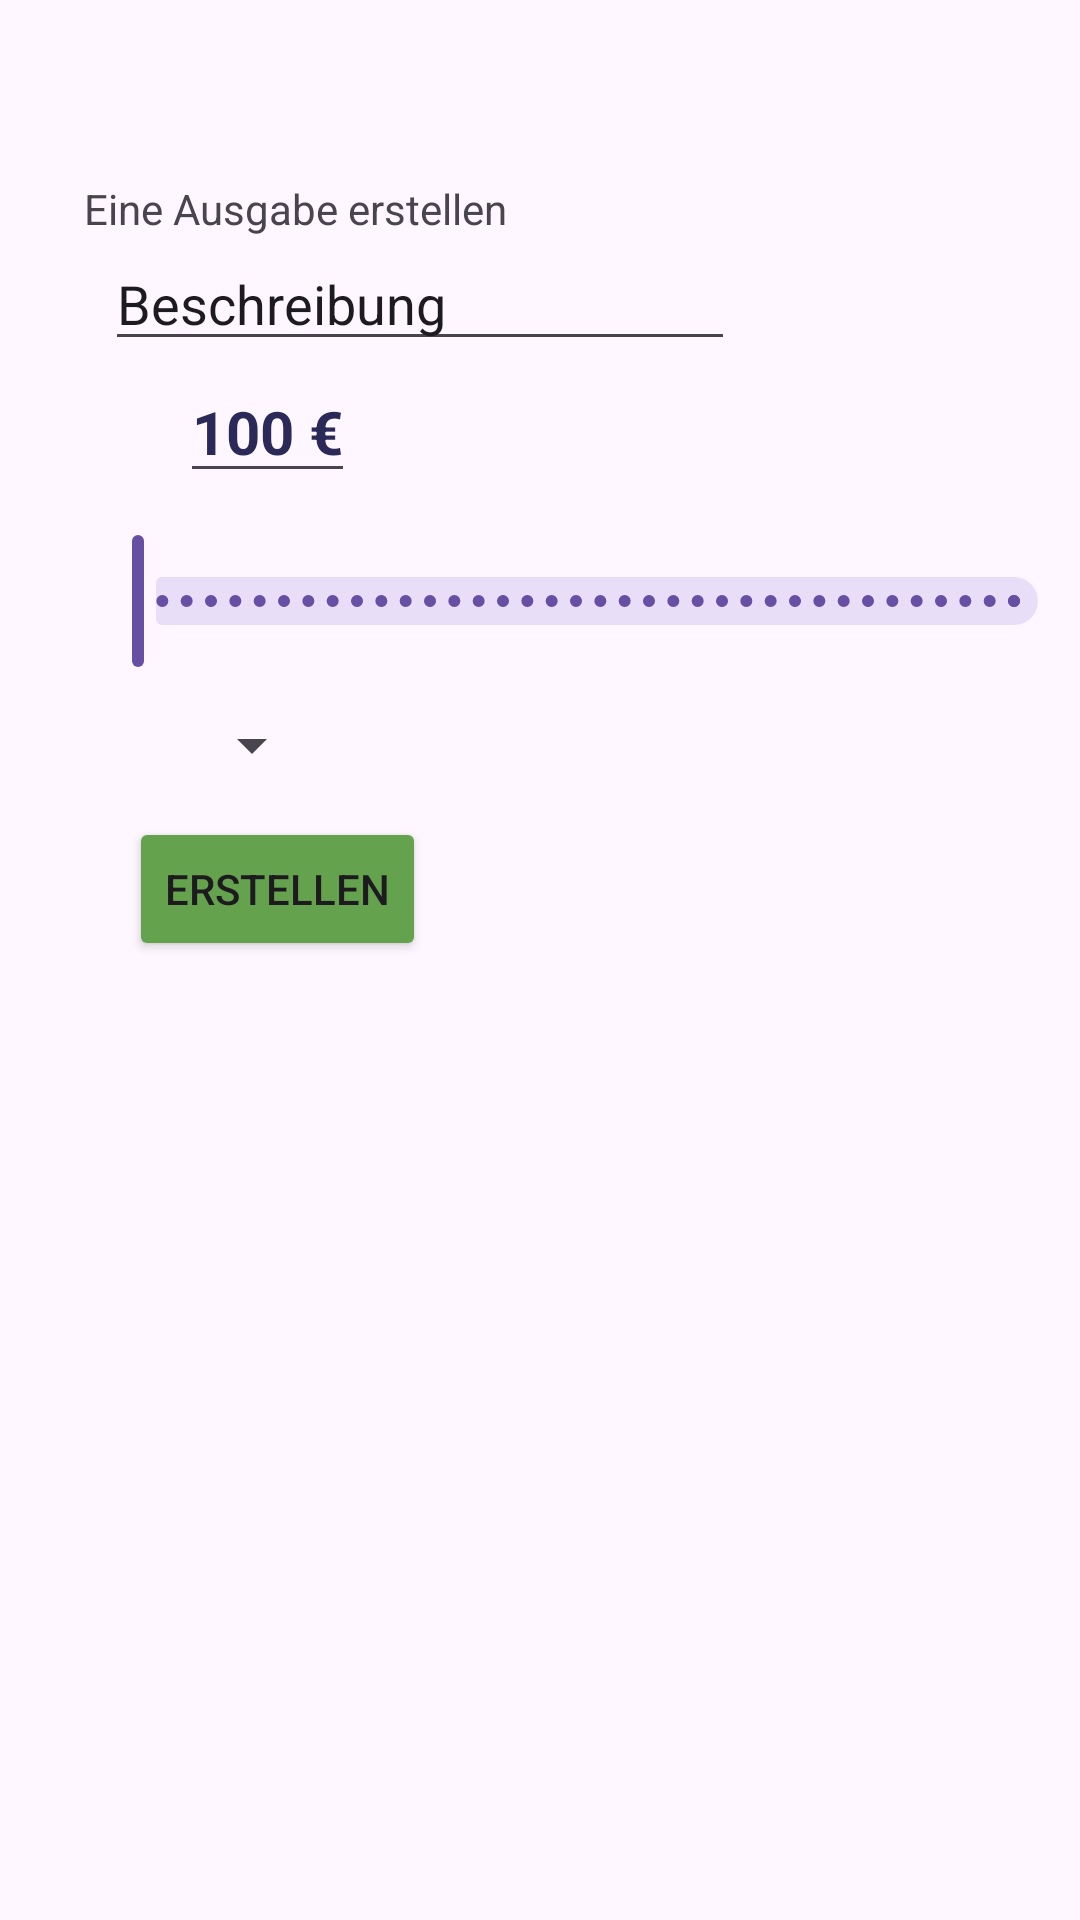

Reconstruct the res/layout file that produces this screen, plus the resources it refers to.
<!-- AndroidManifest.xml: application theme Theme.BudgetHeld -->
<!-- res/layout/activity_ausgaben.xml -->
<?xml version="1.0" encoding="utf-8"?>
<androidx.constraintlayout.widget.ConstraintLayout xmlns:android="http://schemas.android.com/apk/res/android"
    xmlns:app="http://schemas.android.com/apk/res-auto"
    xmlns:tools="http://schemas.android.com/tools"
    android:id="@+id/main"
    android:layout_width="match_parent"
    android:layout_height="match_parent"
    tools:context=".Ausgaben">


    <TextView
        android:id="@+id/tvAusgabErstellen"
        android:layout_width="wrap_content"
        android:layout_height="wrap_content"
        android:layout_marginStart="60dp"
        android:layout_marginTop="60dp"
        android:layout_marginEnd="223dp"
        android:text="Eine Ausgabe erstellen"
        app:layout_constraintBottom_toTopOf="@+id/edtBeschreibungAusgaben"
        app:layout_constraintEnd_toEndOf="parent"
        app:layout_constraintStart_toStartOf="parent"
        app:layout_constraintTop_toTopOf="parent" />

    <EditText
        android:id="@+id/edtBeschreibungAusgaben"
        android:layout_width="wrap_content"
        android:layout_height="wrap_content"
        android:layout_marginStart="60dp"
        android:layout_marginEnd="140dp"
        android:ems="10"
        android:inputType="text"
        android:text="Beschreibung"
        app:layout_constraintEnd_toEndOf="parent"
        app:layout_constraintStart_toStartOf="parent"
        app:layout_constraintTop_toBottomOf="@+id/tvAusgabErstellen" />

    <EditText
        android:id="@+id/edtBudgetHoeheAusgaben"
        android:layout_width="wrap_content"
        android:layout_height="wrap_content"
        android:layout_marginStart="60dp"
        android:textColor="#2a2957"
        android:textSize="20sp"
        android:textStyle="bold"
        app:layout_constraintStart_toStartOf="parent"
        app:layout_constraintTop_toBottomOf="@id/edtBeschreibungAusgaben"
        android:text="100 €"
        android:autofillHints="Budget"/>


    <com.google.android.material.slider.Slider
        android:id="@+id/sldBudgetHoeheSliderAusgaben"
        android:layout_width="match_parent"
        android:layout_height="wrap_content"
        android:layout_marginTop="12dp"
        android:layout_marginStart="24dp"
        android:stepSize="1.0"
        android:valueFrom="1"
        android:valueTo="10000"
        android:progressBackgroundTint="@color/black"
        android:splitTrack="false"
        android:thumb="@drawable/ic_slider"
        app:layout_constraintEnd_toEndOf="parent"
        app:layout_constraintStart_toStartOf="parent"
        app:layout_constraintTop_toBottomOf="@+id/edtBudgetHoeheAusgaben"
        app:layout_constraintBottom_toTopOf="@+id/spnKategorieBudgets"
        android:contentDescription="Höhe des Budgets"/>

    <Spinner
        android:id="@+id/spnKategorieAusgaben"
        android:layout_width="wrap_content"
        android:layout_height="48dp"
        android:layout_marginStart="60dp"
        app:layout_constraintHorizontal_bias="0.000"
        android:spinnerMode="dropdown"
        app:layout_constraintBottom_toTopOf="@+id/btnErstellenAusgaben"
        app:layout_constraintEnd_toEndOf="parent"
        app:layout_constraintStart_toStartOf="parent"
        app:layout_constraintTop_toBottomOf="@+id/sldBudgetHoeheSliderAusgaben" />

    <Button
        android:id="@+id/btnErstellenAusgaben"
        android:layout_width="wrap_content"
        android:layout_height="wrap_content"
        android:layout_marginStart="66dp"
        android:layout_marginEnd="241dp"
        android:layout_marginBottom="468dp"
        android:backgroundTint="@color/matcolpal_900"
        android:text="Erstellen"
        app:layout_constraintTop_toBottomOf="@+id/spnKategorieAusgaben"
        app:layout_constraintEnd_toEndOf="parent"
        app:layout_constraintStart_toStartOf="parent" />

    <ListView
        android:id="@+id/lvAusgaben"
        android:layout_width="match_parent"
        android:layout_height="0dp"
        android:divider="@color/matcolpal_A700"
        android:dividerHeight="2dp"
        app:layout_constraintBottom_toBottomOf="parent"
        app:layout_constraintTop_toBottomOf="@+id/btnErstellenAusgaben" />

    <ScrollView
        android:id="@+id/svAusgaben"
        android:layout_width="0dp"
        android:layout_height="0dp"
        app:layout_constraintBottom_toBottomOf="parent"
        app:layout_constraintEnd_toEndOf="parent"
        app:layout_constraintStart_toStartOf="parent"
        app:layout_constraintTop_toBottomOf="@+id/btnErstellenAusgaben">

    </ScrollView>


</androidx.constraintlayout.widget.ConstraintLayout>
<!-- resources referenced by this layout -->
<resources>
  <color name="black">#FF000000</color>
  <color name="matcolpal_900">#64a24d</color>
  <color name="matcolpal_A700">#a1ff80</color>
  <!-- drawable ic_slider (drawable) -->
  <?xml version="1.0" encoding="utf-8"?>
      <vector android:autoMirrored="true" android:height="54dp"
          android:viewportHeight="54" android:viewportWidth="54"
          android:width="54dp" xmlns:android="http://schemas.android.com/apk/res/android">
          <path android:fillColor="#e43895" android:pathData="M22,9L32,9A10,10 0,0 1,42 19L42,29A10,10 0,0 1,32 39L22,39A10,10 0,0 1,12 29L12,19A10,10 0,0 1,22 9z"/>
          <path android:fillColor="#80c70875" android:pathData="M24,19L30,19A2,2 0,0 1,32 21L32,27A2,2 0,0 1,30 29L24,29A2,2 0,0 1,22 27L22,21A2,2 0,0 1,24 19z"/>
      </vector>
  <style name="Theme.BudgetHeld" parent="Base.Theme.BudgetHeld" />
  <style name="Base.Theme.BudgetHeld" parent="Theme.Material3.DayNight.NoActionBar">
          
          
      </style>
</resources>
